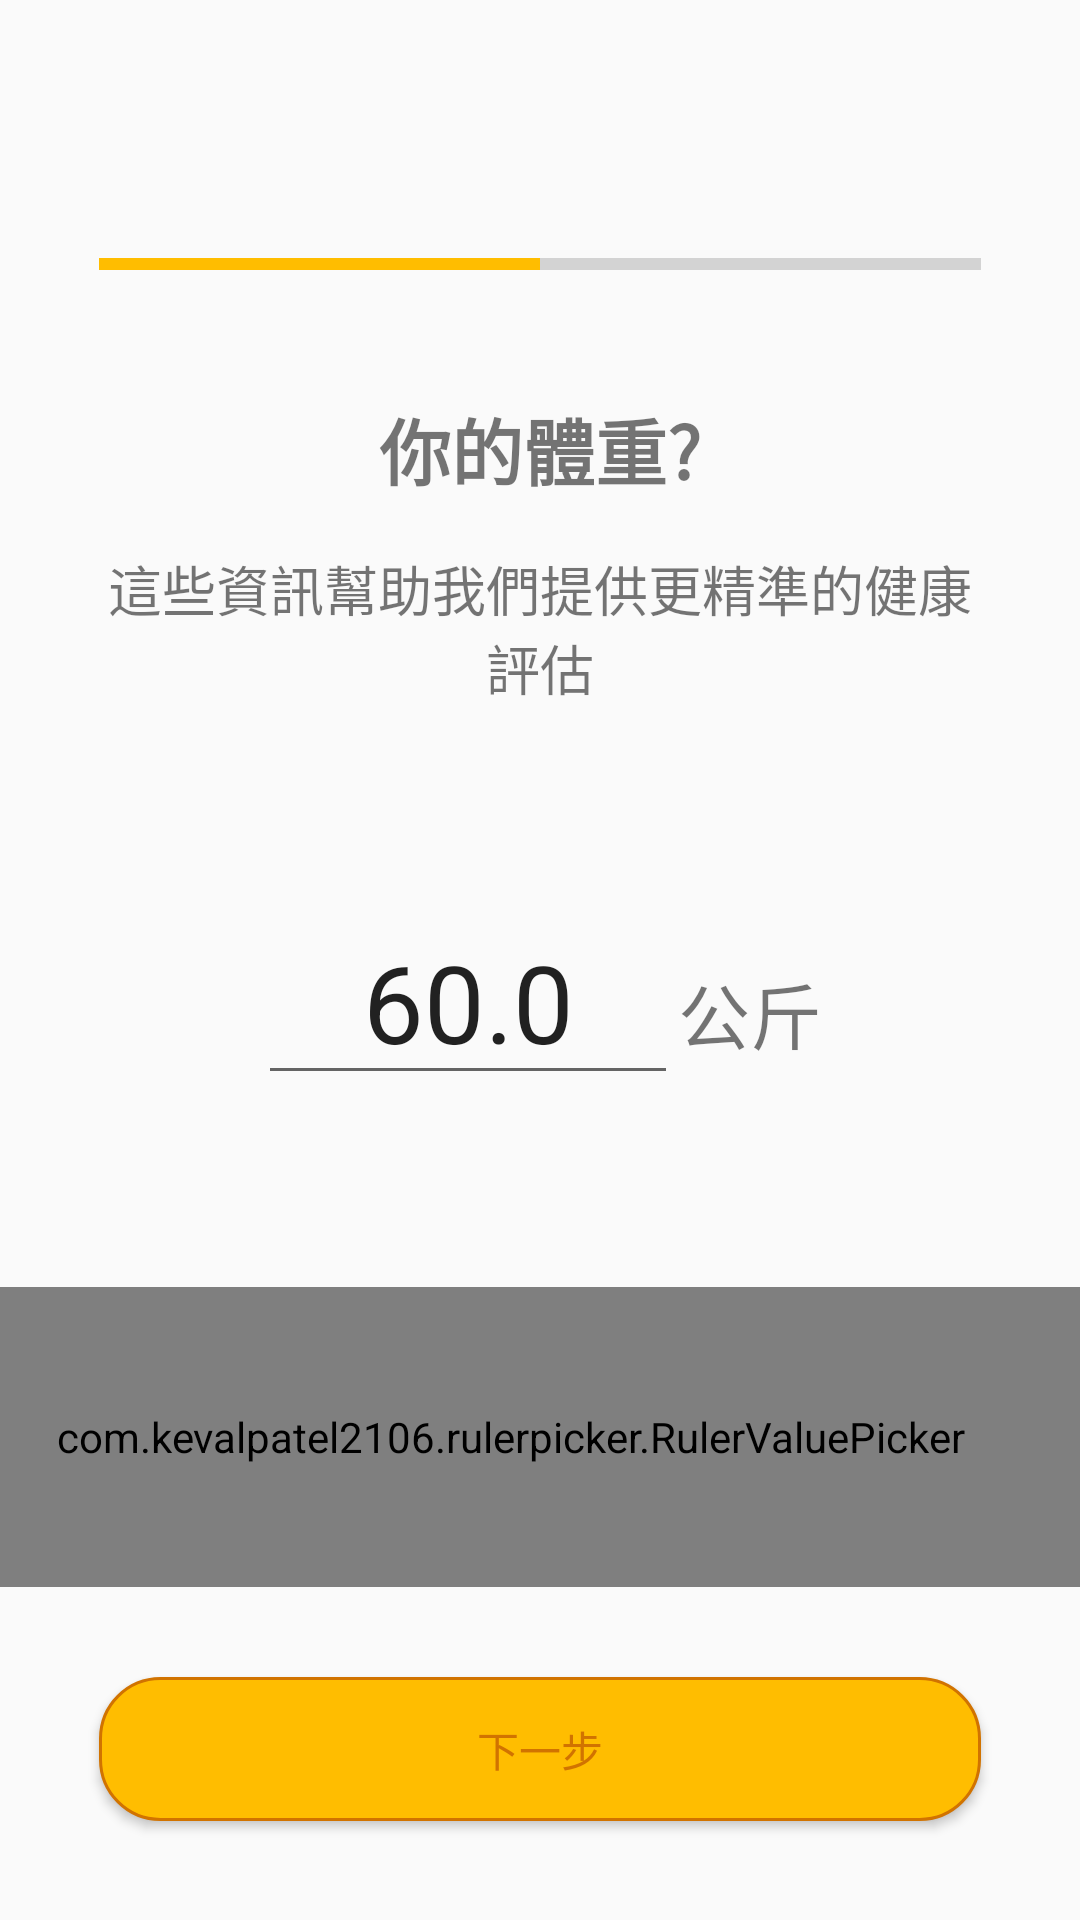

Here is an Android app screen rendered from its layout file. Give the layout XML and the strings, colors and styles it references.
<!-- AndroidManifest.xml: application theme Theme.TeamWalk -->
<!-- res/layout/activity_weight.xml -->
<?xml version="1.0" encoding="utf-8"?>
<androidx.constraintlayout.widget.ConstraintLayout xmlns:android="http://schemas.android.com/apk/res/android"
    xmlns:app="http://schemas.android.com/apk/res-auto"
    xmlns:tools="http://schemas.android.com/tools"
    android:layout_width="match_parent"
    android:layout_height="match_parent"
    tools:context=".onboard.WeightActivity">














    <ProgressBar
        android:id="@+id/progressBar"
        style="?android:attr/progressBarStyleHorizontal"
        android:layout_width="0dp"
        android:layout_height="wrap_content"
        android:layout_marginStart="16pt"
        android:layout_marginTop="80dp"
        android:layout_marginEnd="16pt"
        android:progress="50"
        android:progressTint="@color/colorPrimary"
        app:layout_constraintEnd_toEndOf="parent"
        app:layout_constraintStart_toStartOf="parent"
        app:layout_constraintTop_toTopOf="parent" />

    <TextView
        android:id="@+id/textView"
        android:layout_width="wrap_content"
        android:layout_height="wrap_content"
        android:layout_marginTop="36dp"
        android:layout_marginBottom="16dp"
        android:text="@string/onboard_weight"
        android:textSize="24sp"
        android:textStyle="bold"
        app:layout_constraintEnd_toEndOf="parent"
        app:layout_constraintStart_toStartOf="parent"
        app:layout_constraintTop_toBottomOf="@+id/progressBar" />

    <TextView
        android:id="@+id/textView2"
        android:layout_width="0dp"
        android:layout_height="wrap_content"
        android:layout_marginStart="16pt"
        android:layout_marginTop="16dp"
        android:layout_marginEnd="16pt"
        android:gravity="center"
        android:text="@string/onboard_weight_text"
        android:textSize="18sp"
        app:layout_constraintEnd_toEndOf="parent"
        app:layout_constraintStart_toStartOf="parent"
        app:layout_constraintTop_toBottomOf="@+id/textView" />

    <LinearLayout
        android:id="@+id/linearLayout"
        android:layout_width="wrap_content"
        android:layout_height="wrap_content"
        android:layout_centerHorizontal="true"
        android:layout_marginTop="64dp"
        android:orientation="horizontal"
        app:layout_constraintEnd_toEndOf="parent"
        app:layout_constraintStart_toStartOf="parent"
        app:layout_constraintTop_toBottomOf="@+id/textView2">

        <EditText
            android:id="@+id/onboarding_editTextNumberDecimal_weight"
            android:layout_width="140dp"
            android:layout_height="wrap_content"
            android:ems="6"
            android:inputType="numberDecimal"
            android:text="60.0"
            android:maxLength="5"
            android:textAlignment="center"
            android:textSize="36sp" />

        <TextView
            android:id="@+id/textView3"
            android:layout_width="wrap_content"
            android:layout_height="wrap_content"
            android:layout_weight="1"
            android:text="@string/onboard_weight_kg"
            android:textSize="24sp" />

    </LinearLayout>

    <com.kevalpatel2106.rulerpicker.RulerValuePicker
        android:id="@+id/onboarding_ruler_picker"
        android:layout_width="match_parent"
        android:layout_height="100dp"
        android:layout_marginTop="64dp"
        android:paddingEnd="20dp"
        android:background="@android:color/transparent"
        app:indicator_color="@color/colorAccent"
        app:indicator_interval="15dp"
        app:indicator_width="2dp"
        app:layout_constraintEnd_toEndOf="parent"
        app:layout_constraintStart_toStartOf="parent"
        app:layout_constraintTop_toBottomOf="@+id/linearLayout"
        app:max_value="250"
        app:min_value="30"
        app:notch_color="@color/colorPrimary"
        app:ruler_text_color="@color/colorLinkSecondaryText"
        app:ruler_text_size="6sp"
        app:short_height_height_ratio="24%" />

    <Button
        android:id="@+id/onboarding_next_button"
        android:layout_width="match_parent"
        android:layout_height="wrap_content"
        android:layout_marginStart="16pt"
        android:layout_marginEnd="16pt"
        android:layout_marginBottom="16pt"
        android:background="@drawable/button_style"
        android:elevation="3dp"
        android:text="@string/next_step"
        android:textColor="@color/colorLinkText"
        app:layout_constraintBottom_toBottomOf="parent"
        app:layout_constraintEnd_toEndOf="parent"
        app:layout_constraintStart_toStartOf="parent" />

</androidx.constraintlayout.widget.ConstraintLayout>
<!-- resources referenced by this layout -->
<resources>
  <color name="colorAccent">#03DAC5</color>
  <color name="colorLinkSecondaryText">#80908e</color>
  <color name="colorLinkText">#d17300</color>
  <color name="colorPrimary">#ffbd00</color>
  <!-- drawable button_style (drawable) -->
  <?xml version="1.0" encoding="utf-8"?>
  <shape xmlns:android="http://schemas.android.com/apk/res/android" android:shape="rectangle">
      <solid android:color="#ffbd00"/>
      <stroke android:width="1dp" android:color="#d17300" />
      <corners android:radius="20dp"/>
  </shape>
  <!-- drawable close: png bitmap (drawable-mdpi, 419 bytes) -->
  <string name="next_step">下一步</string>
  <string name="onboard_weight">你的體重?</string>
  <string name="onboard_weight_kg">公斤</string>
  <string name="onboard_weight_text">這些資訊幫助我們提供更精準的健康評估</string>
  <style name="Theme.TeamWalk" parent="Base.Theme.TeamWalk" />
  <style name="Base.Theme.TeamWalk" parent="Theme.AppCompat.Light.NoActionBar">
  
  
  
  
  
  
          <item name="colorPrimary">@color/colorPrimary</item>
          <item name="colorPrimaryDark">@color/colorPrimaryDark</item>
          <item name="colorAccent">@color/colorAccent</item>
      </style>
  <color name="colorPrimaryDark">#d17300</color>
</resources>
